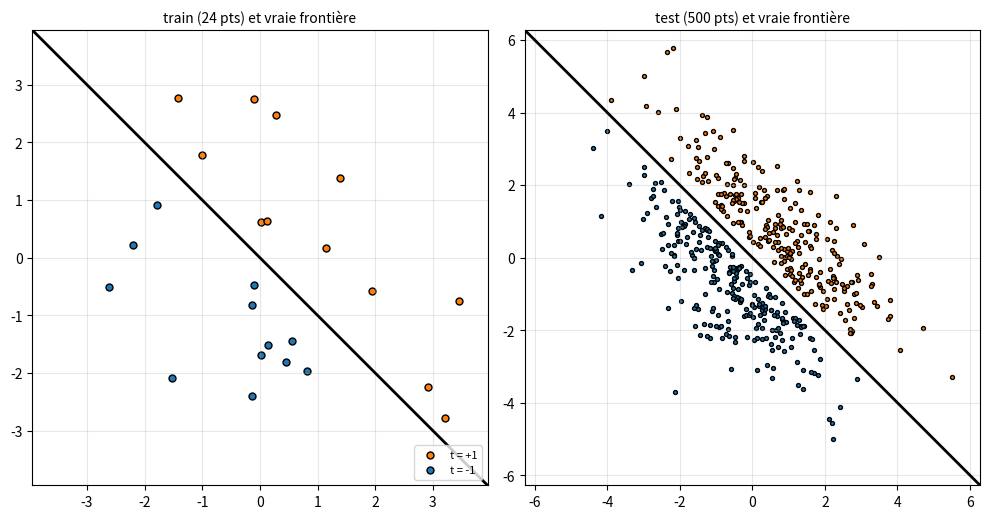
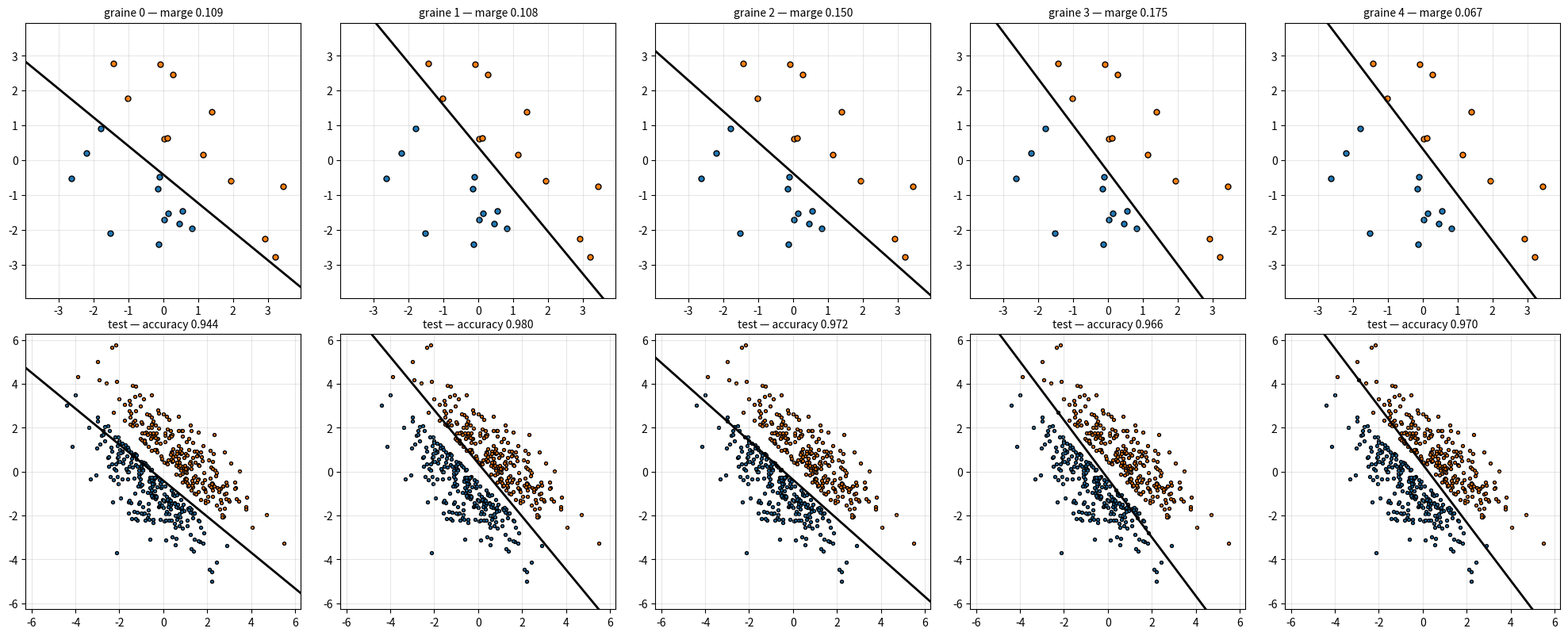
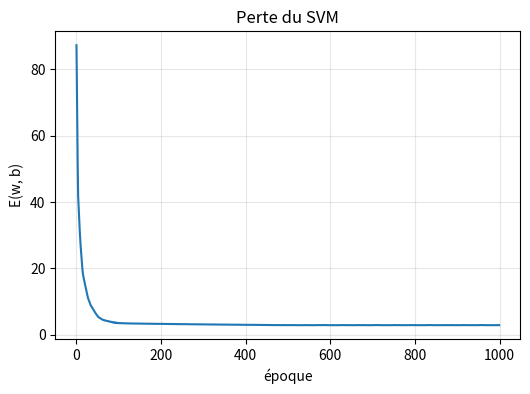
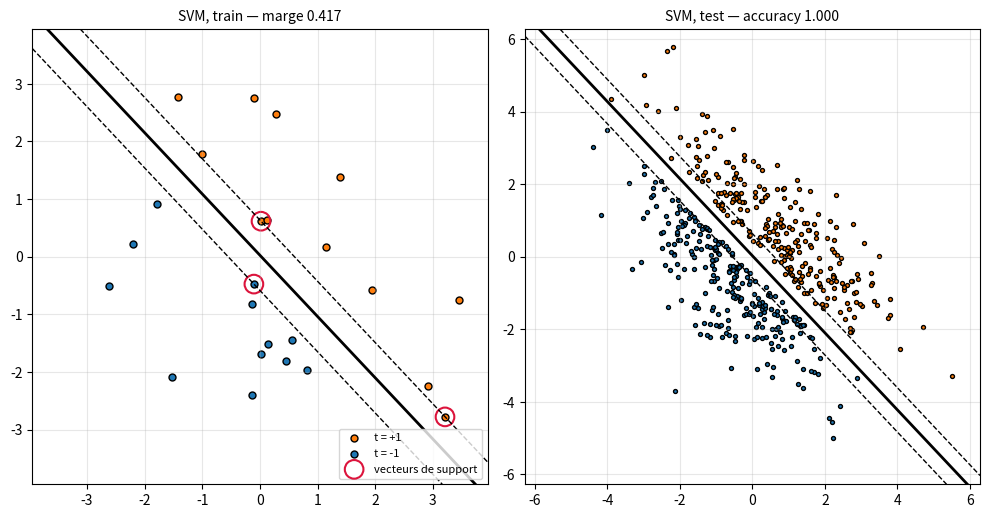
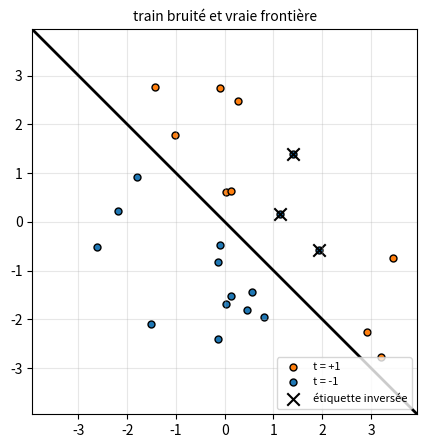
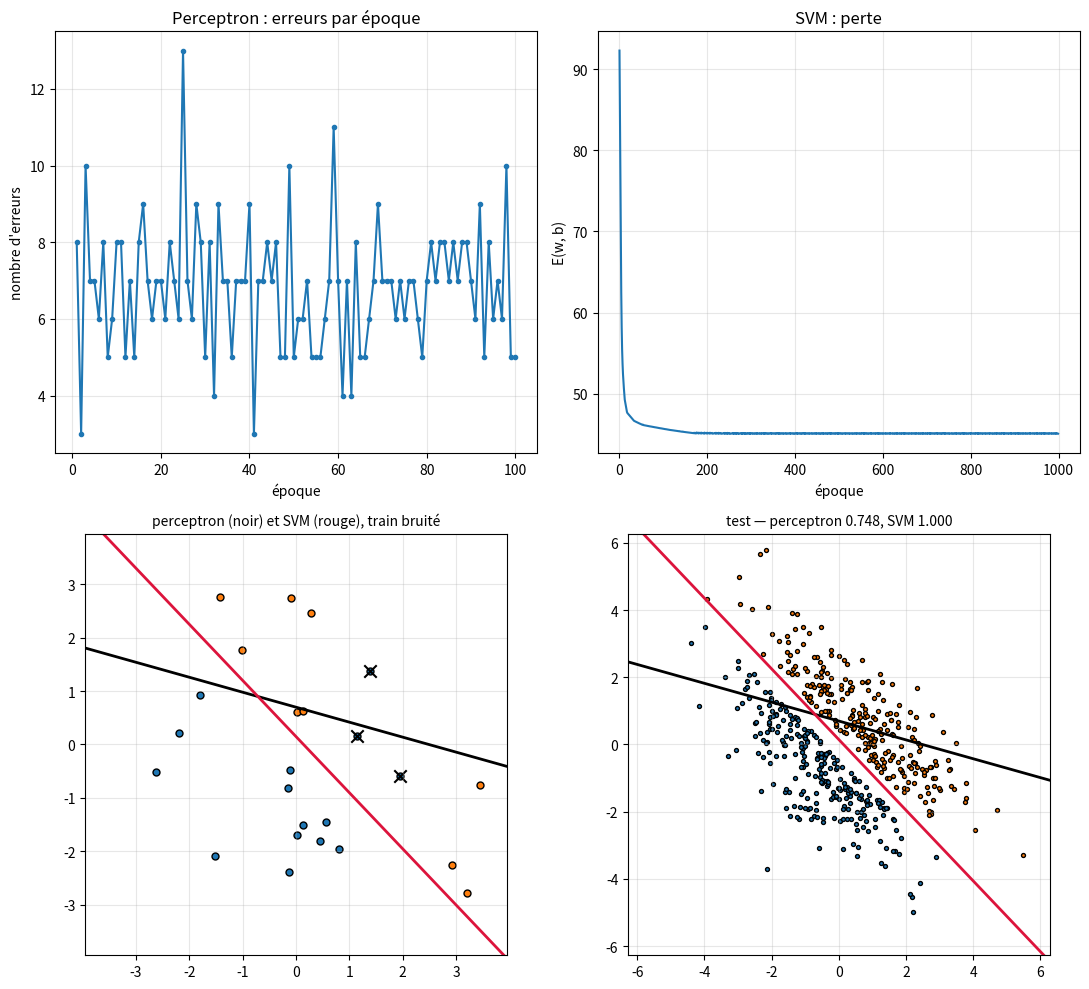
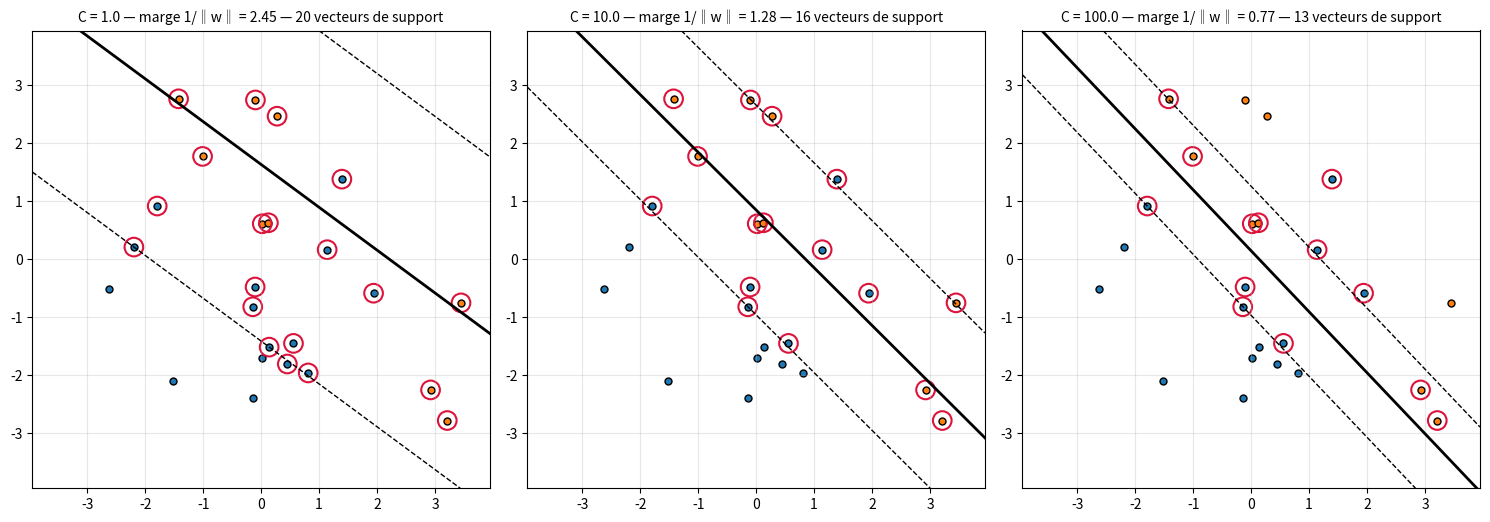
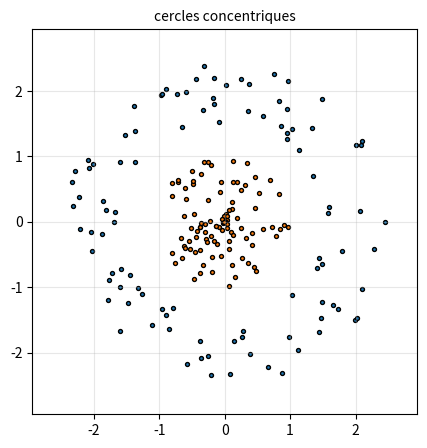
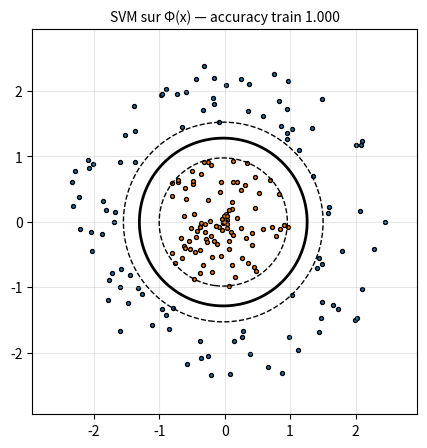

Write the Python code that produced these figures, in order.
import numpy as np
import matplotlib.pyplot as plt

# Alias de types pour les tableaux numpy
Vec = np.ndarray[tuple[int], np.dtype[np.float64]]        # vecteur 1D de flottants
Mat = np.ndarray[tuple[int, int], np.dtype[np.float64]]   # matrice 2D de flottants
VecInt = np.ndarray[tuple[int], np.dtype[np.int64]]       # vecteur 1D d'entiers (cibles ±1)

def gen_donnees(n: int, ecart: float, seed: int, n_bruit: int = 0) -> tuple[Mat, VecInt]:
    rng = np.random.default_rng(seed)
    u = np.array([1.0, 1.0]) / np.sqrt(2)    # normale à la vraie frontière x1 + x2 = 0
    v = np.array([-1.0, 1.0]) / np.sqrt(2)   # direction de la vraie frontière
    t = np.where(np.arange(n) < n // 2, 1, -1)
    a = t * (ecart / 2 + np.abs(rng.normal(0.0, 1.0, n)))   # distance signée à la frontière
    c = rng.normal(0.0, 2.0, n)                              # position le long de la frontière
    X = a[:, None] * u + c[:, None] * v
    perm = rng.permutation(n)
    X, t = X[perm], t[perm]
    if n_bruit > 0:
        idx = rng.choice(n, size=n_bruit, replace=False)
        t = t.copy()
        t[idx] = -t[idx]
    return X, t


ECART = 0.6
X_train, t_train = gen_donnees(24, ECART, seed=4)
X_test, t_test = gen_donnees(500, ECART, seed=1000)
print("train :", X_train.shape, "test :", X_test.shape, "cibles :", np.unique(t_train))

def plot_modele(ax, X, t, w, b, titre="", marges=False, supports=False, eps=0.05):
    taille = 25 if len(X) <= 100 else 8
    ax.scatter(X[t == 1, 0], X[t == 1, 1], c="tab:orange", edgecolors="k", s=taille, label="t = +1")
    ax.scatter(X[t == -1, 0], X[t == -1, 1], c="tab:blue", edgecolors="k", s=taille, label="t = -1")
    lim = np.abs(X).max() + 0.5
    ax.set_xlim(-lim, lim)
    ax.set_ylim(-lim, lim)
    ax.set_aspect("equal")
    ax.grid(True, alpha=0.3)
    w = np.asarray(w, dtype=float)
    if np.linalg.norm(w) > 0:
        # point de la droite w·x + b = niveau le plus proche de l'origine
        def droite(niveau, **style):
            p0 = (niveau - b) * w / (w @ w)
            ax.axline(p0, p0 + np.array([-w[1], w[0]]), **style)
        droite(0.0, color="k", lw=2)
        if marges:
            droite(1.0, color="k", lw=1, ls="--")
            droite(-1.0, color="k", lw=1, ls="--")
    if supports:
        sv = t * (X @ w + b) <= 1 + eps
        ax.scatter(X[sv, 0], X[sv, 1], s=180, facecolors="none", edgecolors="crimson", lw=1.5,
                   label="vecteurs de support")
    if titre:
        ax.set_title(titre, fontsize=10)


fig, axes = plt.subplots(1, 2, figsize=(10, 5))
plot_modele(axes[0], X_train, t_train, np.array([1.0, 1.0]), 0.0, titre="train (24 pts) et vraie frontière")
plot_modele(axes[1], X_test, t_test, np.array([1.0, 1.0]), 0.0, titre="test (500 pts) et vraie frontière")
axes[0].legend(loc="lower right", fontsize=8)
plt.tight_layout()
plt.show()

class Perceptron:
    def __init__(self, d: int):
        self.w = np.zeros(d)
        self.b = 0.0
        self.erreurs = []

    def predict(self, X: Mat) -> VecInt:
        return np.where(X @ self.w + self.b >= 0, 1, -1)

    def fit(self, X: Mat, t: VecInt, lr: float = 0.1, max_epochs: int = 100, seed: int = 0) -> int:
        rng = np.random.default_rng(seed)
        self.erreurs = []
        for epoque in range(1, max_epochs + 1):
            n_err = 0
            for i in rng.permutation(len(X)):
                if t[i] * (X[i] @ self.w + self.b) <= 0:
                    self.w = self.w + lr * t[i] * X[i]
                    self.b = self.b + lr * t[i]
                    n_err += 1
            self.erreurs.append(n_err)
            if n_err == 0:
                return epoque
        return max_epochs


def accuracy(y: VecInt, t: VecInt) -> float:
    return float(np.mean(y == t))

def marge(w: Vec, b: float, X: Mat, t: VecInt) -> float:
    # BEGIN
    # raise NotImplementedError
    ## Indice : utiliser np.min et np.linalg.norm
    z = X @ w + b
    return float(np.min(t * z) / np.linalg.norm(w))
    # END

def check_marge():
    X = np.array([[1.0, 0.0], [3.0, 0.0], [-2.0, 0.0]])
    t = np.array([1, 1, -1])
    assert np.isclose(marge(np.array([1.0, 0.0]), 0.0, X, t), 1.0)
    assert np.isclose(marge(np.array([2.0, 0.0]), 0.0, X, t), 1.0)   # invariance d'échelle
    assert marge(np.array([1.0, 0.0]), -2.0, X, t) < 0                # point mal classé
    print("marge check — OK")


check_marge()

graines = [0, 1, 2, 3, 4]
perceptrons = []
# BEGIN
## Rappel : p.fit(X, t, seed=...) entraîne le perceptron p
# for g in graines:
#     ...
#     perceptrons.append(...)
for g in graines:
    p = Perceptron(2)
    p.fit(X_train, t_train, seed=g)
    perceptrons.append(p)
# END

def check_perceptrons():
    assert len(perceptrons) == len(graines), "il faut un perceptron par graine"
    for g, p in zip(graines, perceptrons):
        ref = Perceptron(2)
        ref.fit(X_train, t_train, seed=g)
        assert np.array_equal(p.w, ref.w) and p.b == ref.b, f"graine {g} : poids inattendus (Perceptron(2), seed=g, paramètres par défaut)"
    print("perceptrons check — OK")


check_perceptrons()

for g, p in zip(graines, perceptrons):
    print(f"graine {g} : {len(p.erreurs)} époques, marge = {marge(p.w, p.b, X_train, t_train):.3f}, "
          f"accuracy test = {accuracy(p.predict(X_test), t_test):.3f}")

fig, axes = plt.subplots(2, len(perceptrons), figsize=(4 * len(perceptrons), 8))
for g, p, ax_tr, ax_te in zip(graines, perceptrons, axes[0], axes[1]):
    plot_modele(ax_tr, X_train, t_train, p.w, p.b,
                titre=f"graine {g} — marge {marge(p.w, p.b, X_train, t_train):.3f}")
    plot_modele(ax_te, X_test, t_test, p.w, p.b,
                titre=f"test — accuracy {accuracy(p.predict(X_test), t_test):.3f}")
plt.tight_layout()
plt.show()

class SVM:
    def __init__(self, d: int, C: float = 100.0):
        self.w = np.zeros(d)
        self.b = 0.0
        self.C = C
        self.pertes = []

    def scores(self, X: Mat) -> Vec:
        # BEGIN
        # raise NotImplementedError
        ## Indice : un seul produit matrice-vecteur (@), plus le biais
        return X @ self.w + self.b
        # END

    def predict(self, X: Mat) -> VecInt:
        # BEGIN
        # raise NotImplementedError
        ## Indice : np.where(condition, 1, -1)
        return np.where(self.scores(X) >= 0, 1, -1)
        # END

    def loss(self, X: Mat, t: VecInt) -> float:
        # BEGIN
        # raise NotImplementedError
        ## Indice : on a l'identité ||w||² = w @ w
        hinge = np.maximum(0.0, 1 - t * self.scores(X))
        return float((self.w @ self.w) / 2 + self.C * hinge.mean())
        # END

    def gradient(self, X: Mat, t: VecInt) -> tuple[Vec, float]:
        # BEGIN
        # raise NotImplementedError
        ## Indice : masque selected = t * z < 1 ; t[selected] @ X[selected] calcule la somme des t_i x_i
        N = len(X)
        selected = t * self.scores(X) < 1
        dw = self.w - self.C * (t[selected] @ X[selected]) / N
        db = -self.C * float(t[selected].sum()) / N
        return dw, db
        # END

    def fit(self, X: Mat, t: VecInt, lr: float = 0.001, epochs: int = 1000) -> "SVM":
        self.pertes = []
        # BEGIN
        # raise NotImplementedError
        ## Indice : dw, db = self.gradient(X, t) ; mise à jour de w et b ; self.pertes.append(self.loss(X, t))
        for _ in range(epochs):
            dw, db = self.gradient(X, t)
            self.w = self.w - lr * dw
            self.b = self.b - lr * db
            self.pertes.append(self.loss(X, t))
        return self
        # END

def check_scores_predict():
    s = SVM(2)
    s.w = np.array([1.0, -2.0])
    s.b = 1.0
    X = np.array([[0.0, 0.0], [1.0, 1.0], [0.0, 1.0], [-1.0, 0.0]])
    assert np.array_equal(s.scores(X), np.array([1.0, 0.0, -1.0, 0.0]))
    assert np.array_equal(s.predict(X), np.array([1, 1, -1, 1]))   # z = 0 -> +1
    print("scores / predict check — OK")


check_scores_predict()

def check_loss():
    s = SVM(2, C=3.0)
    s.w = np.array([1.0, 0.0])
    s.b = 0.0
    X = np.array([[2.0, 0.0], [0.5, 0.0], [-1.0, 0.0]])
    t = np.array([1, 1, 1])
    assert s.loss(X, t) == 3.0, s.loss(X, t)
    s.b = 1.0
    assert s.loss(X, t) == 1.5, "b ne doit pas être régularisé"
    print("loss check — OK")


check_loss()

def check_gradient(eps=1e-6):
    rng = np.random.default_rng(0)
    X = rng.normal(size=(20, 2))
    t = np.where(rng.random(20) < 0.5, 1, -1)
    s = SVM(2, C=3.0)
    s.w = rng.normal(size=2)
    s.b = float(rng.normal())
    assert np.min(np.abs(t * s.scores(X) - 1)) > 1e-3   # pas de point sur t z = 1
    dw, db = s.gradient(X, t)
    w0, b0 = s.w.copy(), s.b
    for j in range(2):
        e = np.zeros(2)
        e[j] = eps
        s.w = w0 + e
        Ep = s.loss(X, t)
        s.w = w0 - e
        Em = s.loss(X, t)
        s.w = w0
        assert np.isclose(dw[j], (Ep - Em) / (2 * eps), atol=1e-6), f"dw[{j}] incorrect"
    s.b = b0 + eps
    Ep = s.loss(X, t)
    s.b = b0 - eps
    Em = s.loss(X, t)
    s.b = b0
    assert np.isclose(db, (Ep - Em) / (2 * eps), atol=1e-6), "db incorrect"
    print("gradient check — OK")


check_gradient()

def check_fit():
    s = SVM(2, C=2.0)
    X = np.array([[2.0, 0.0], [0.0, 2.0]])
    t = np.array([1, -1])
    assert s.fit(X, t, lr=0.25, epochs=2) is s, "fit doit renvoyer self"
    assert np.array_equal(s.w, np.array([0.375, -0.375])), s.w
    assert s.b == 0.0, s.b
    assert s.pertes == [0.25, 0.640625], s.pertes
    print("fit check — OK")


check_fit()

s = SVM(2, C=100.0).fit(X_train, t_train, lr=0.001, epochs=1000)
print(f"perte initiale : {s.pertes[0]:.4f}, perte finale : {s.pertes[-1]:.4f}")

fig, ax = plt.subplots(figsize=(6, 4))
ax.plot(s.pertes)
ax.set_xlabel("époque")
ax.set_ylabel("E(w, b)")
ax.set_title("Perte du SVM")
ax.grid(True, alpha=0.3)
plt.show()

# BEGIN
## Rappel : SVM(d, C) crée le modèle, .fit(X, t, lr, epochs) l'entraîne et le renvoie
# svm = ...
svm = SVM(2, C=100.0).fit(X_train, t_train, lr=0.001, epochs=1000)
# END

ref = SVM(2, C=100.0).fit(X_train, t_train, lr=0.001, epochs=1000)
assert isinstance(svm, SVM) and svm.C == 100.0, "svm doit être un SVM(2, C=100.0)"
assert np.array_equal(svm.w, ref.w) and svm.b == ref.b, "poids inattendus (lr=0.001, epochs=1000 ?)"
print("svm check — OK")

print(f"SVM : marge = {marge(svm.w, svm.b, X_train, t_train):.3f}, "
      f"accuracy test = {accuracy(svm.predict(X_test), t_test):.3f}")
for g, p in zip(graines, perceptrons):
    print(f"perceptron graine {g} : marge = {marge(p.w, p.b, X_train, t_train):.3f}, "
          f"accuracy test = {accuracy(p.predict(X_test), t_test):.3f}")

fig, axes = plt.subplots(1, 2, figsize=(10, 5))
plot_modele(axes[0], X_train, t_train, svm.w, svm.b, marges=True, supports=True,
            titre=f"SVM, train — marge {marge(svm.w, svm.b, X_train, t_train):.3f}")
plot_modele(axes[1], X_test, t_test, svm.w, svm.b, marges=True,
            titre=f"SVM, test — accuracy {accuracy(svm.predict(X_test), t_test):.3f}")
axes[0].legend(loc="lower right", fontsize=8)
plt.tight_layout()
plt.show()

X_bruit, t_bruit = gen_donnees(24, ECART, seed=4, n_bruit=3)
bruit = t_bruit != t_train
print("points bruités :", np.where(bruit)[0])

fig, ax = plt.subplots(figsize=(5, 5))
plot_modele(ax, X_bruit, t_bruit, np.array([1.0, 1.0]), 0.0, titre="train bruité et vraie frontière")
ax.scatter(X_bruit[bruit, 0], X_bruit[bruit, 1], marker="x", c="k", s=80, label="étiquette inversée")
ax.legend(loc="lower right", fontsize=8)
plt.show()

# BEGIN
## Rappel : même démarche qu'aux exercices 2 et 5, sur (X_bruit, t_bruit)
# perceptron = ...
# n_epochs = ...
# svm_bruit = ...
perceptron = Perceptron(2)
n_epochs = perceptron.fit(X_bruit, t_bruit, max_epochs=100, seed=0)
svm_bruit = SVM(2, C=100.0).fit(X_bruit, t_bruit, lr=0.001, epochs=1000)
# END

ref_p = Perceptron(2)
assert n_epochs == ref_p.fit(X_bruit, t_bruit, max_epochs=100, seed=0), "n_epochs : valeur renvoyée par fit"
assert np.array_equal(perceptron.w, ref_p.w) and perceptron.b == ref_p.b, "perceptron : poids inattendus (max_epochs=100, seed=0 ?)"
ref_s = SVM(2, C=100.0).fit(X_bruit, t_bruit, lr=0.001, epochs=1000)
assert np.array_equal(svm_bruit.w, ref_s.w) and svm_bruit.b == ref_s.b, "svm_bruit : poids inattendus (C=100, lr=0.001, epochs=1000 ?)"
print("données bruitées — OK")

print(f"perceptron : {n_epochs} époques, accuracy test = {accuracy(perceptron.predict(X_test), t_test):.3f}")
print(f"SVM        : accuracy test = {accuracy(svm_bruit.predict(X_test), t_test):.3f}")

fig, axes = plt.subplots(2, 2, figsize=(11, 10))
axes[0, 0].plot(range(1, len(perceptron.erreurs) + 1), perceptron.erreurs, marker=".")
axes[0, 0].set_xlabel("époque")
axes[0, 0].set_ylabel("nombre d'erreurs")
axes[0, 0].set_title("Perceptron : erreurs par époque")
axes[0, 0].grid(True, alpha=0.3)
axes[0, 1].plot(svm_bruit.pertes)
axes[0, 1].set_xlabel("époque")
axes[0, 1].set_ylabel("E(w, b)")
axes[0, 1].set_title("SVM : perte")
axes[0, 1].grid(True, alpha=0.3)

plot_modele(axes[1, 0], X_bruit, t_bruit, perceptron.w, perceptron.b, titre="perceptron (noir) et SVM (rouge), train bruité")
axes[1, 0].scatter(X_bruit[bruit, 0], X_bruit[bruit, 1], marker="x", c="k", s=80)
plot_modele(axes[1, 1], X_test, t_test, perceptron.w, perceptron.b,
            titre=f"test — perceptron {accuracy(perceptron.predict(X_test), t_test):.3f}, "
                  f"SVM {accuracy(svm_bruit.predict(X_test), t_test):.3f}")
for ax in axes[1]:
    p0 = -svm_bruit.b * svm_bruit.w / (svm_bruit.w @ svm_bruit.w)
    ax.axline(p0, p0 + np.array([-svm_bruit.w[1], svm_bruit.w[0]]), color="crimson", lw=2)
plt.tight_layout()
plt.show()

Cs = [1.0, 10.0, 100.0]
svms_C = []
# BEGIN
# for C in Cs:
#     svms_C.append(...)
for C in Cs:
    svms_C.append(SVM(2, C=C).fit(X_bruit, t_bruit, lr=0.1 / C, epochs=1000))
# END

assert len(svms_C) == len(Cs), "il faut un SVM par valeur de C"
for C, s in zip(Cs, svms_C):
    ref = SVM(2, C=C).fit(X_bruit, t_bruit, lr=0.1 / C, epochs=1000)
    assert s.C == C, f"C = {C} : mauvais C"
    assert np.array_equal(s.w, ref.w) and s.b == ref.b, f"C = {C} : poids inattendus (lr=0.1 / C, epochs=1000 ?)"
print("effet de C — OK")

for C, s in zip(Cs, svms_C):
    print(f"C = {C:<5} : 1/‖w‖ = {1 / np.linalg.norm(s.w):.2f}, accuracy train = {accuracy(s.predict(X_bruit), t_bruit):.3f}, "
          f"accuracy test = {accuracy(s.predict(X_test), t_test):.3f}")

fig, axes = plt.subplots(1, len(Cs), figsize=(5 * len(Cs), 5))
for C, s, ax in zip(Cs, svms_C, axes):
    n_sv = int(np.sum(t_bruit * s.scores(X_bruit) <= 1 + 0.05))
    plot_modele(ax, X_bruit, t_bruit, s.w, s.b, marges=True, supports=True,
                titre=f"C = {C} — marge 1/‖w‖ = {1 / np.linalg.norm(s.w):.2f} — {n_sv} vecteurs de support")
plt.tight_layout()
plt.show()

def gen_cercles(n: int, seed: int) -> tuple[Mat, VecInt]:
    rng = np.random.default_rng(seed)
    t = np.where(np.arange(n) < n // 2, 1, -1)
    r = np.where(t == 1, rng.uniform(0.0, 1.0, n), rng.uniform(1.5, 2.5, n))
    theta = rng.uniform(0.0, 2 * np.pi, n)
    X = np.column_stack([r * np.cos(theta), r * np.sin(theta)])
    return X, t


X_c, t_c = gen_cercles(200, seed=0)
fig, ax = plt.subplots(figsize=(5, 5))
plot_modele(ax, X_c, t_c, np.zeros(2), 0.0, titre="cercles concentriques")
plt.show()

def phi(X: Mat) -> Mat:
    # BEGIN
    # raise NotImplementedError
    ## Indice : np.column_stack ; (X ** 2).sum(axis=1) donne les x1² + x2²
    return np.column_stack([X, (X ** 2).sum(axis=1)])
    # END

def check_phi():
    X = np.array([[1.0, 2.0], [0.0, -3.0]])
    assert np.array_equal(phi(X), np.array([[1.0, 2.0, 5.0], [0.0, -3.0, 9.0]])), phi(X)
    print("phi check — OK")


check_phi()

# BEGIN
## Rappel : la classe SVM ne change pas, seule la dimension d'entrée passe à 3
# svm_c = ...
svm_c = SVM(3, C=100.0).fit(phi(X_c), t_c, lr=0.001, epochs=1000)
# END

ref = SVM(3, C=100.0).fit(phi(X_c), t_c, lr=0.001, epochs=1000)
assert len(svm_c.w) == 3, "svm_c doit travailler en dimension 3"
assert np.array_equal(svm_c.w, ref.w) and svm_c.b == ref.b, "poids inattendus (C=100, lr=0.001, epochs=1000 ?)"
print("SVM sur Φ(x) — OK")

g1, g2 = np.meshgrid(np.linspace(-3, 3, 300), np.linspace(-3, 3, 300))
grille = np.column_stack([g1.ravel(), g2.ravel()])
Z = svm_c.scores(phi(grille)).reshape(g1.shape)

fig, ax = plt.subplots(figsize=(5, 5))
plot_modele(ax, X_c, t_c, np.zeros(2), 0.0, titre=f"SVM sur Φ(x) — accuracy train {accuracy(svm_c.predict(phi(X_c)), t_c):.3f}")
ax.contour(g1, g2, Z, levels=[-1, 0, 1], colors="k", linestyles=["--", "-", "--"], linewidths=[1, 2, 1])
plt.show()
